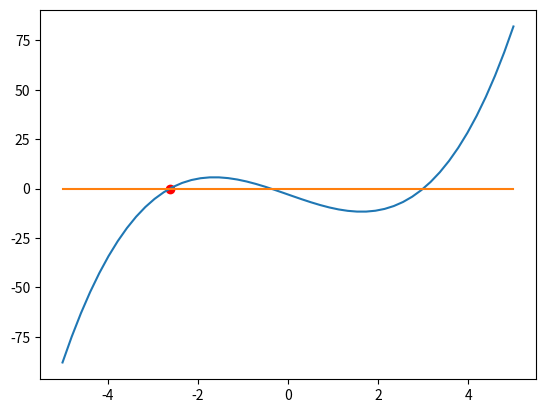

This chart was generated by the following Python code:
import matplotlib.pyplot as plt
import numpy as np


# zoek het kleinste snijpunt van de functies
#     f(x) = 2^x en g(x) = x^2
# door het interval herhaaldelijk te halveren

# f(x) = 2^x
# f = blauwe lijn
def f(x):
    return x ** 3 - 8 * x - 3


# g(x) = x^2
# g = oranje
def g(x):
    return x * 0


# plot graphics
x = np.linspace(-5, 5, 50)
y_1 = f(x)
y_2 = g(x)
plt.plot(x, y_1)
plt.plot(x, y_2)

# zoek snijpunt
links = -4.0  # g(links) > f(links)
rechts = -2.0  # g(rechts) < f(rechts)

#var aanmaken voor aantal keer iteratie bij te houden
Iteraties = 0

midden = 0

# Loop maken
while rechts - links > 1E-13:
    #aantal keer iteratie ++
    Iteraties += 1

    # midden zoeken => gemiddelde zoeken van de 2 waarden
    midden = (links + rechts) / 2

    # VUL AAN: welke lus hier? => door leerlingen
    # midden = # VUL AAN: hoe bepaal je de waarde van midden?

    # Nieuwe grenzen stellen
    # if # VUL AAN: welke conditie?
    if (g(midden) > f(midden)):
        # VUL AAN: wat verander je hier?
        links = midden
        # else:
    else:
        # VUL AAN: wat verander je hier?
        rechts = midden

print("Midden")
print(midden)

print("")

print("Aantal iteraties")
print(Iteraties)

plt.scatter(links, f(links), color='r')
plt.show()